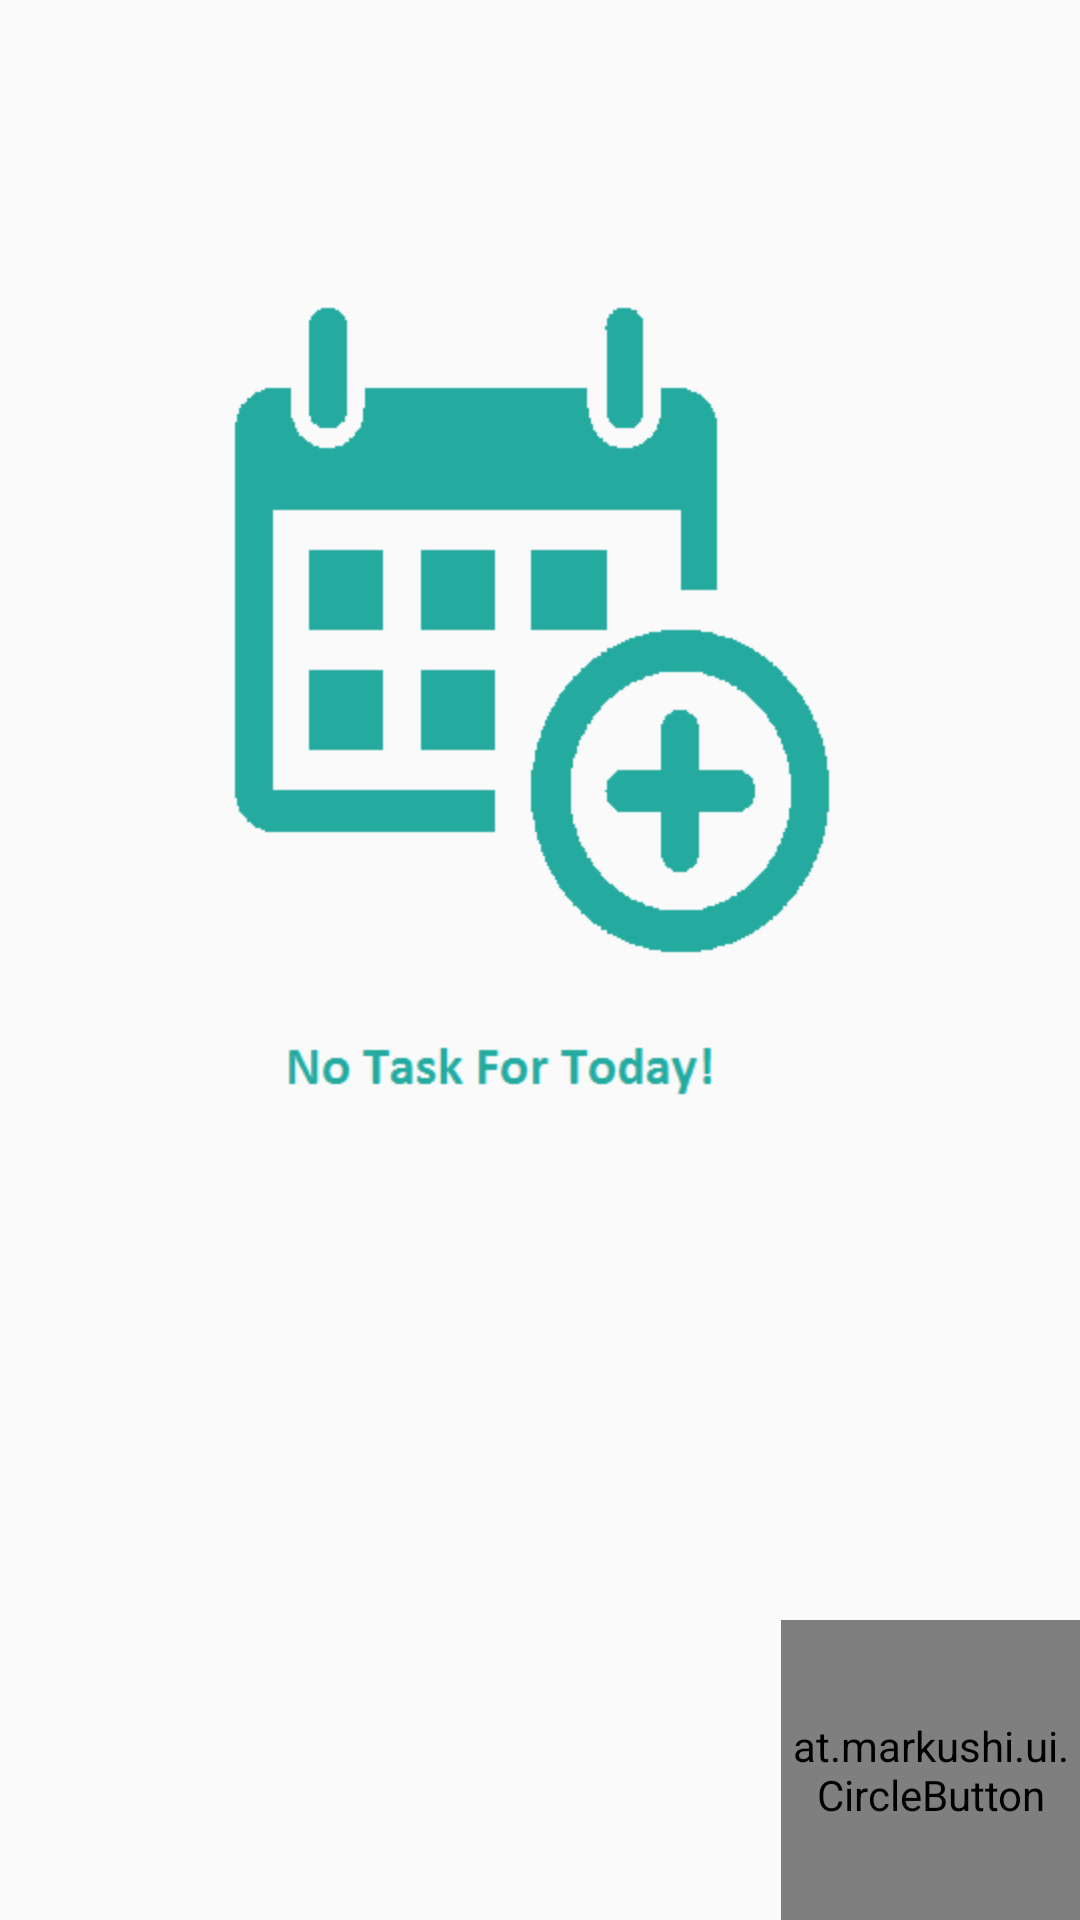

Layout XML and referenced resources for this Android screen:
<!-- AndroidManifest.xml: application theme CustomActionBarTheme -->
<!-- res/layout/activity_main_page.xml -->
<android.support.v4.widget.DrawerLayout
    xmlns:android="http://schemas.android.com/apk/res/android"
    android:id="@+id/drawer_layout"
    android:layout_width="match_parent"
    android:layout_height="match_parent" >

    <RelativeLayout xmlns:android="http://schemas.android.com/apk/res/android"
        xmlns:tools="http://schemas.android.com/tools"
        xmlns:app="http://schemas.android.com/apk/res-auto"
        android:id="@+id/wrapperLayout"
        android:layout_width="match_parent"
        android:layout_height="match_parent"
        android:paddingBottom="@dimen/activity_vertical_margin"
        android:paddingLeft="@dimen/activity_horizontal_margin"
        android:paddingRight="@dimen/activity_horizontal_margin"
        android:paddingTop="@dimen/activity_vertical_margin"
        tools:context=".MainActivity" >

        <ScrollView xmlns:android="http://schemas.android.com/apk/res/android"
            xmlns:tools="http://schemas.android.com/tools"
            android:layout_width="match_parent"
            android:layout_height="match_parent"
            tools:context=".MainActivity" >

            <LinearLayout xmlns:android="http://schemas.android.com/apk/res/android"
            xmlns:tools="http://schemas.android.com/tools"
            android:layout_width="match_parent"
            android:layout_height="match_parent"
            android:id="@+id/taskLayout"
            android:orientation="vertical"
            tools:context=".MainActivity">

                <ListView
                    android:id="@+id/mainLV"
                    android:layout_width="match_parent"
                    android:layout_height="wrap_content">
                </ListView>

                <ImageView
                    android:id="@+id/main"
                    android:src="@mipmap/main1"
                    android:paddingTop="100dp"
                    android:paddingLeft="60dp"
                    android:layout_gravity="center_vertical"
                    android:layout_width="wrap_content"
                    android:layout_height="wrap_content"
                    android:onClick="addTask"/>

            </LinearLayout>
        </ScrollView>

        <at.markushi.ui.CircleButton
            android:id="@+id/addBtn"
            android:layout_width="100dip"
            android:layout_height="100dip"
            android:src="@mipmap/addbtn11"
            app:cb_color="#25aaa0"
            app:cb_pressedRingWidth="15dip"
            android:layout_alignParentBottom="true"
            android:layout_alignParentRight="true"
            android:onClick="addTask"/>

    </RelativeLayout>

    <ListView
        android:id="@+id/drawer"
        android:layout_width="260dp"
        android:layout_height="match_parent"
        android:layout_gravity="start"
        android:background="#F3F3F4"
        android:choiceMode="singleChoice"
        android:divider="@android:color/transparent"
        android:dividerHeight="0dp" ></ListView>

</android.support.v4.widget.DrawerLayout>
<!-- resources referenced by this layout -->
<resources>
  <!-- mipmap addbtn11: gif bitmap (mipmap-hdpi, 113 bytes) -->
  <!-- mipmap main1: gif bitmap (mipmap-hdpi, 4156 bytes) -->
  <style name="CustomActionBarTheme" parent="@style/Theme.AppCompat.Light.DarkActionBar">
          <item name="android:actionBarStyle">@style/MyActionBar</item>
  
          
          <item name="actionBarStyle">@style/MyActionBar</item>
      </style>
  <style name="MyActionBar" parent="@style/Widget.AppCompat.Light.ActionBar.Solid.Inverse">
          <item name="android:background">@color/actionbar_background</item>
  
          
          <item name="background">@color/actionbar_background</item>
      </style>
  <color name="actionbar_background">#25aaa0</color>
</resources>
